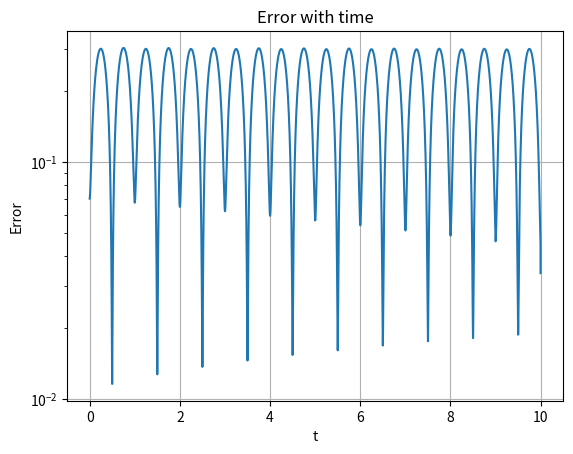
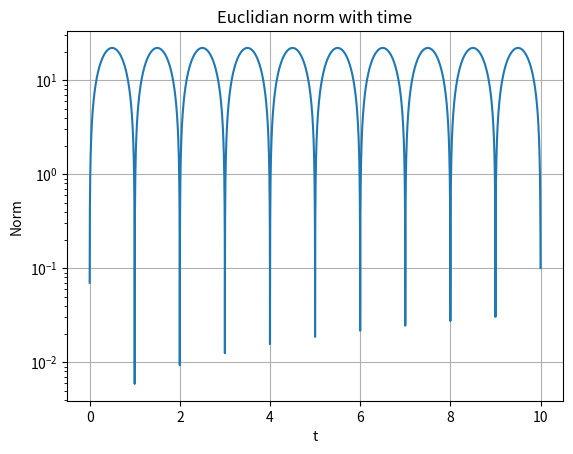

Recreate these plots in Python, in order.
import numpy as np
import matplotlib.pyplot as plt
import matplotlib.animation as animation

def NFD(pnow,pold,h,dt):
    return 2*pnow[1:-1] - pold[1:-1] + (dt**2)*(h**-2)*np.diff(pnow,2)

def FDTD(v,w,h,dt): #Leapfrog
    w = w + dt/h*np.diff(v)
    v[1:-1] = v[1:-1] + dt/h*np.diff(w)
    return v,w

Nx = 100; # Points of discretization
tmax = 10; # endtime
m = 0.1; # Multiple for dt
x = np.linspace(-0.5,0.5,Nx); # x grid
h = abs(x[2]-x[1]);
dt = m*h;
t = np.arange(0,10,dt) # time grid

# Naive finite differences
# pnow = np.zeros([len(t),len(x)])
# pnow[0,:]=np.cos(np.pi*x); # Initialize
# pold=np.cos(np.pi*x);
# for i in range(len(t)-1):
#     pnew = NFD(pnow[i,:],pold,h,dt)
#     pold = pnow[i,:];
#     pnow[i+1,1:-1] = pnew;

# ana = np.zeros([len(t),len(x)])
# for i in range(len(t)):
#     ana[i] = np.cos(np.pi*x)*np.cos(np.pi*t[i])

# fig = plt.figure();
# ax = fig.add_subplot()

# def update(i):
#     ax.clear()
#     ax.plot(x,pnow[i,:])
#     ax.plot(x,ana[i,:])
#     ax.set_xlim(-0.5, 0.5)
#     ax.set_ylim(-1, 1)
#     ax.set_xlabel('x')
#     ax.set_ylabel('$\cos(\pi$x)')
#     ax.text(0.35,0.9,f't = {round(t[i],2)}',fontsize='12')
#     ax.legend(['FDTD','Analytical'],loc='upper left')
#     ax.grid()

# ani = animation.FuncAnimation(fig, update,frames = np.arange(0, len(t), 100), interval = 33.3)
# plt.show()

# Classic FDTD approach
v = np.zeros([len(t),len(x)])
v[0,:]=0
w = np.zeros([len(t),len(x)-1])
w[0,:]=-np.pi*np.sin(np.pi*(x[1:]+h/2))
for i in range(len(t)-1):
    v[i+1],w[i+1] = FDTD(v[i],w[i],h,dt)

ana = np.zeros([len(t),len(x)])
for i in range(len(t)):
    ana[i] = -np.pi*np.cos(np.pi*x)*np.sin(np.pi*t[i])

# Error and Norm
TimeError = np.linalg.norm(v - ana,axis=1)
Norm = np.linalg.norm(v,axis=1)
fig2 = plt.figure();
ax = fig2.add_subplot()
ax.semilogy(t,TimeError)
ax.set_xlabel('t')
ax.set_ylabel('Error')
ax.set_title('Error with time') # Error is largest when the change is largest and lowest at the maxima (lowest change)
ax.grid()

fig3 = plt.figure();
ax = fig3.add_subplot()
ax.semilogy(t,Norm)
ax.set_xlabel('t')
ax.set_ylabel('Norm')
ax.set_title('Euclidian norm with time')
ax.grid()

fig = plt.figure();
ax = fig.add_subplot()

def update(i):
    ax.clear()
    ax.plot(x,v[i,:])
    ax.plot(x,ana[i,:])
    ax.set_xlim(-0.5, 0.5)
    ax.set_ylim(-4, 4)
    ax.set_xlabel('x')
    ax.set_ylabel('$\cos(\pi$x)')
    ax.text(0.35,0.9,f't = {round(t[i],2)}',fontsize='12')
    ax.legend(['FDTD','Analytical'],loc='upper left')
    ax.grid()

ani = animation.FuncAnimation(fig, update,frames = np.arange(0, len(t), round(1/m)*5), interval = 33.3)
plt.show()